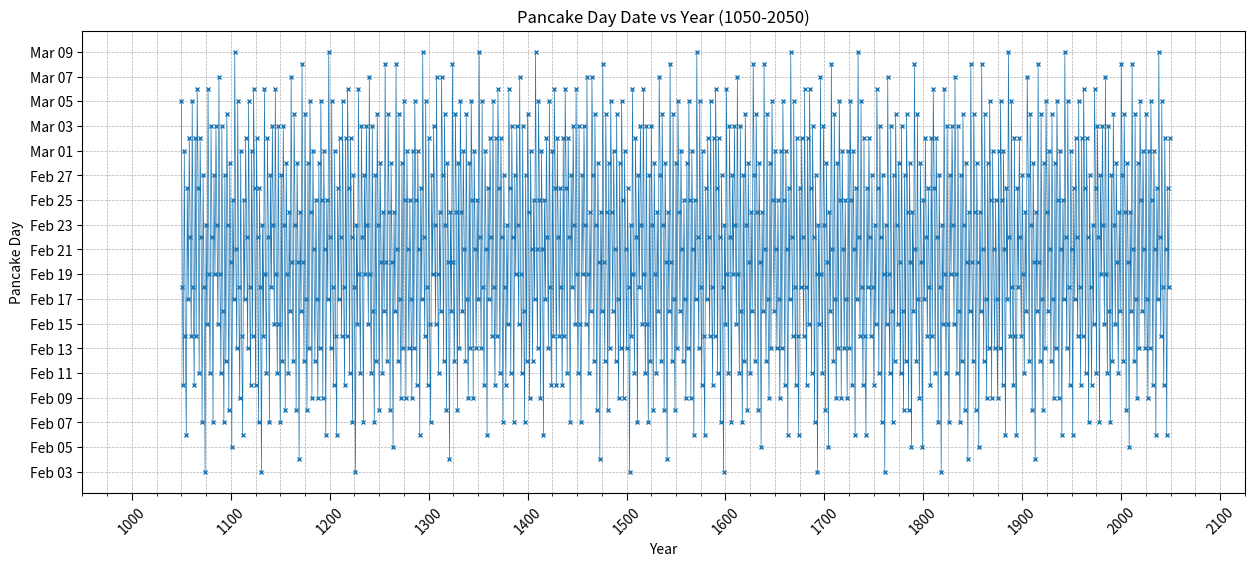
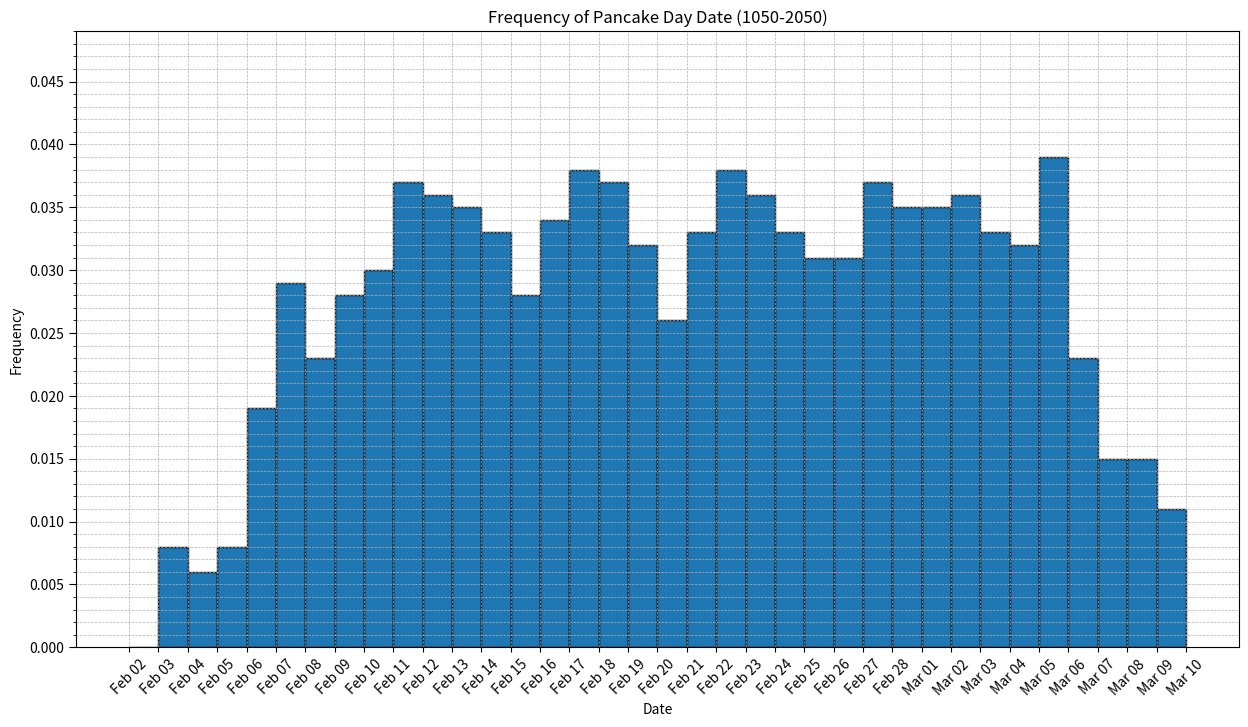

These charts were generated, in order, by the following Python code:
import matplotlib.pyplot as plt
import datetime
import numpy as np


# Function to calculate Pancake Day (Shrove Tuesday) for a given year
def get_pancake_day(year):
    easter = easter_sunday(year)
    return easter - datetime.timedelta(days=47)

# Function to calculate Easter Sunday using the Computus algorithm
# Returns numbered day of the year (e.g Jan 1st = 1) 
def easter_sunday(year):
    a = year % 19
    b = year // 100
    c = year % 100
    d = b // 4
    e = b % 4
    f = (b + 8) // 25
    g = (b - f + 1) // 3
    h = (19 * a + b - d - g + 15) % 30
    i = c // 4
    k = c % 4
    l = (32 + 2 * e + 2 * i - h - k) % 7
    m = (a + 11 * h + 22 * l) // 451
    month = (h + l - 7 * m + 114) // 31
    day = ((h + l - 7 * m + 114) % 31) + 1
    return datetime.date(year, month, day)

# Range we want to plot over
first_year = 1050
last_year = 2050
label_step = 100
tick_step = 25
linestyle = '-'

# Calculate pancake day for each year
years = list(range(first_year, last_year))
pancake_days = [get_pancake_day(year) for year in years]

# Convert pancake days to month/day format for y-axis labels
pancake_day_labels = [day.strftime("%b %d") for day in pancake_days]

# Convert those specific dates back to numerical format for plotting (day of the year)
pancake_day_nums = [day.timetuple().tm_yday for day in pancake_days]

# Generate range of y-axis ticks every 2 days
y_min = min(pancake_day_nums)
y_max = max(pancake_day_nums)
y_ticks = np.arange(y_min - (y_min % 2), y_max + 2, 2)  # Every 2 days

# Convert these y-ticks to formatted labels (month & day)
# Use 2023 as place holder. As long as we use the same (non-leap) year for all it's ok
y_labels = [(datetime.date(2023, 1, 1) + datetime.timedelta(days=int(y_tick - 1))).strftime("%b %d") for y_tick in y_ticks]

# Generate x ticks
x_min = min(years)
x_max = max(years)
x_ticks = np.arange(x_min - (x_min % label_step), x_max + label_step, label_step)
x_labels = [yr for yr in x_ticks]

# Plot
fig, ax = plt.subplots(figsize=(15, 6))
ax.plot(years, pancake_day_nums, marker='x', markersize=3, linestyle=linestyle, linewidth=0.5)
ax.set_xlabel("Year")
ax.set_ylabel("Pancake Day")
ax.set_title("Pancake Day Date vs Year (" + str(first_year) + "-" + str(last_year) + ")")
ax.grid(True, which='both', linestyle='--', linewidth=0.5)

# Set axis labels and grid
ax.set_xticks(x_ticks)
ax.set_xticklabels(x_labels)
ax.tick_params(axis="x", labelrotation=45)
ax.set_xticks(np.arange(x_min-label_step, x_max+label_step, tick_step), minor=True)
ax.tick_params(axis="x", which="minor", length=2)
ax.tick_params(axis="x", which="major", length=5)

ax.set_yticks(y_ticks)
ax.set_yticklabels(y_labels)


# Now make frequency histogram

# Generate range of x-axis ticks every 1 days
x_min2 = min(pancake_day_nums)
x_max2 = max(pancake_day_nums)
x_ticks2 = np.arange(x_min2 - 1, x_max2 + 2, 1)
x_labels2 = [(datetime.date(2023, 1, 1) + datetime.timedelta(days=int(x_tick2 - 1))).strftime("%b %d") for x_tick2 in x_ticks2]

fig2, ax2 = plt.subplots(figsize=(15, 8))
plt.hist(pancake_day_nums, histtype='bar', edgecolor='black', bins=x_ticks2, density=True)
ax2.set_xticks(x_ticks2)
ax2.set_xticklabels(x_labels2)
ax2.tick_params(axis="x", labelrotation=45)
ax2.set_yticks(np.arange(0, 0.05, 0.005))
ax2.set_yticks(np.arange(0, 0.05, 0.001), minor=True)
ax2.tick_params(axis="y", which="minor", length=2)
ax2.tick_params(axis="y", which="major", length=5)
ax2.set_ylabel("Frequency")
ax2.set_xlabel("Date")
ax2.set_title("Frequency of Pancake Day Date (" + str(first_year) + "-" + str(last_year) + ")")
ax2.grid(True, which='both', linestyle='--', linewidth=0.5)

plt.show()
